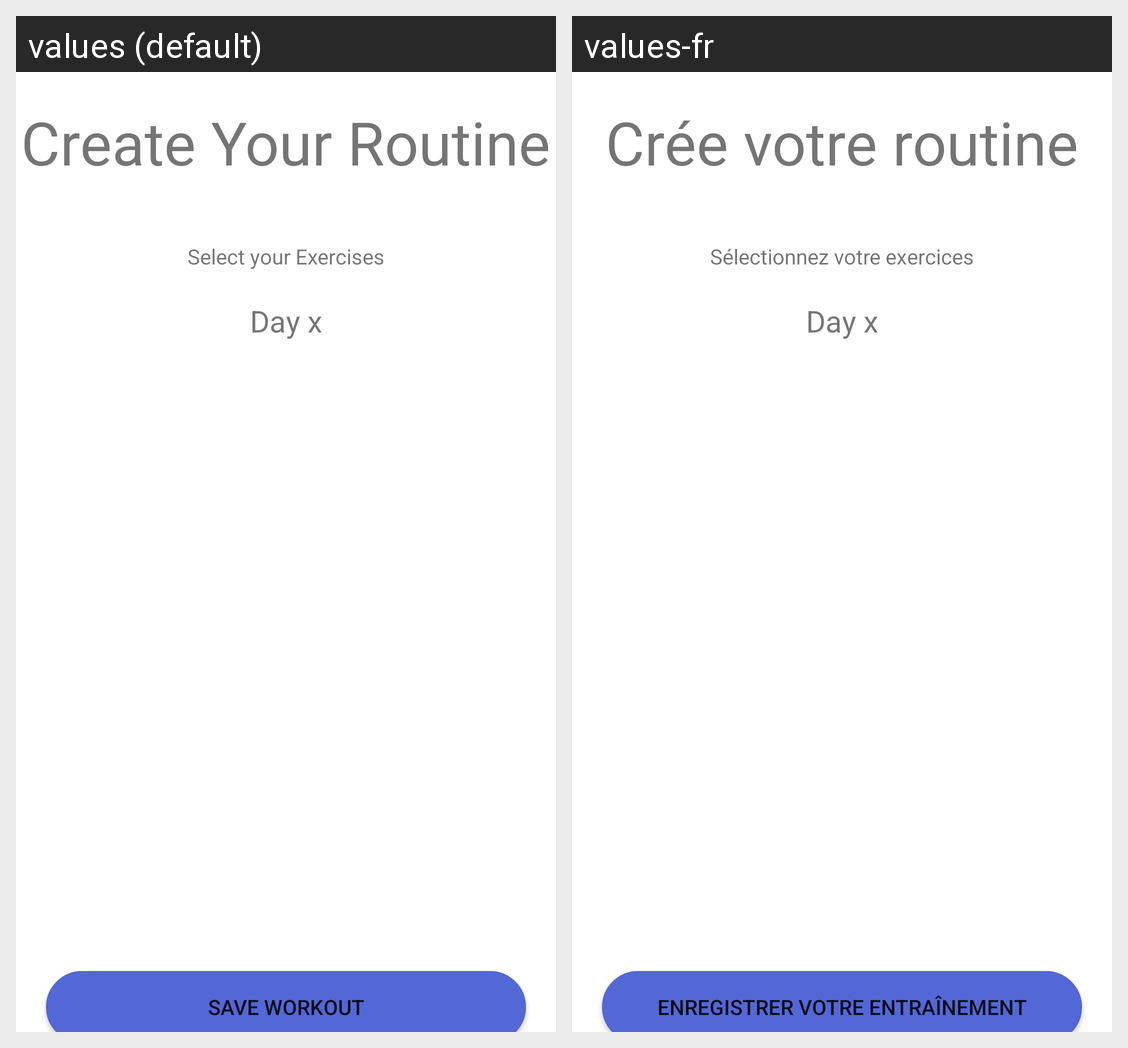

The Android screen above is rendered under two locales of the same app. Produce the string resources it draws, with the default and per-locale values.
Android screen res/layout/activity_create_routine_select_exercise.xml rendered under 2 locales, left to right: values (default), values-fr. Device: Nexus 5 (rendered at 1080×1920; each locale shown at half size, 540×960, under a caption strip naming it); theme AppTheme.
Strings drawn on this screen, with the default value and each locale's value (text and hints the layout hard-codes, and strings that could not be matched under every locale, appear in the picture but are not listed):

CreateRoutineSelect_Title
  values: Create Your Routine
  values-fr: Crée votre routine

CreateRoutineSelect_Subtitle
  values: Select your Exercises
  values-fr: Sélectionnez votre exercices

CreateRoutineSelect_Save
  values: Save workout
  values-fr: Enregistrer votre entraînement
